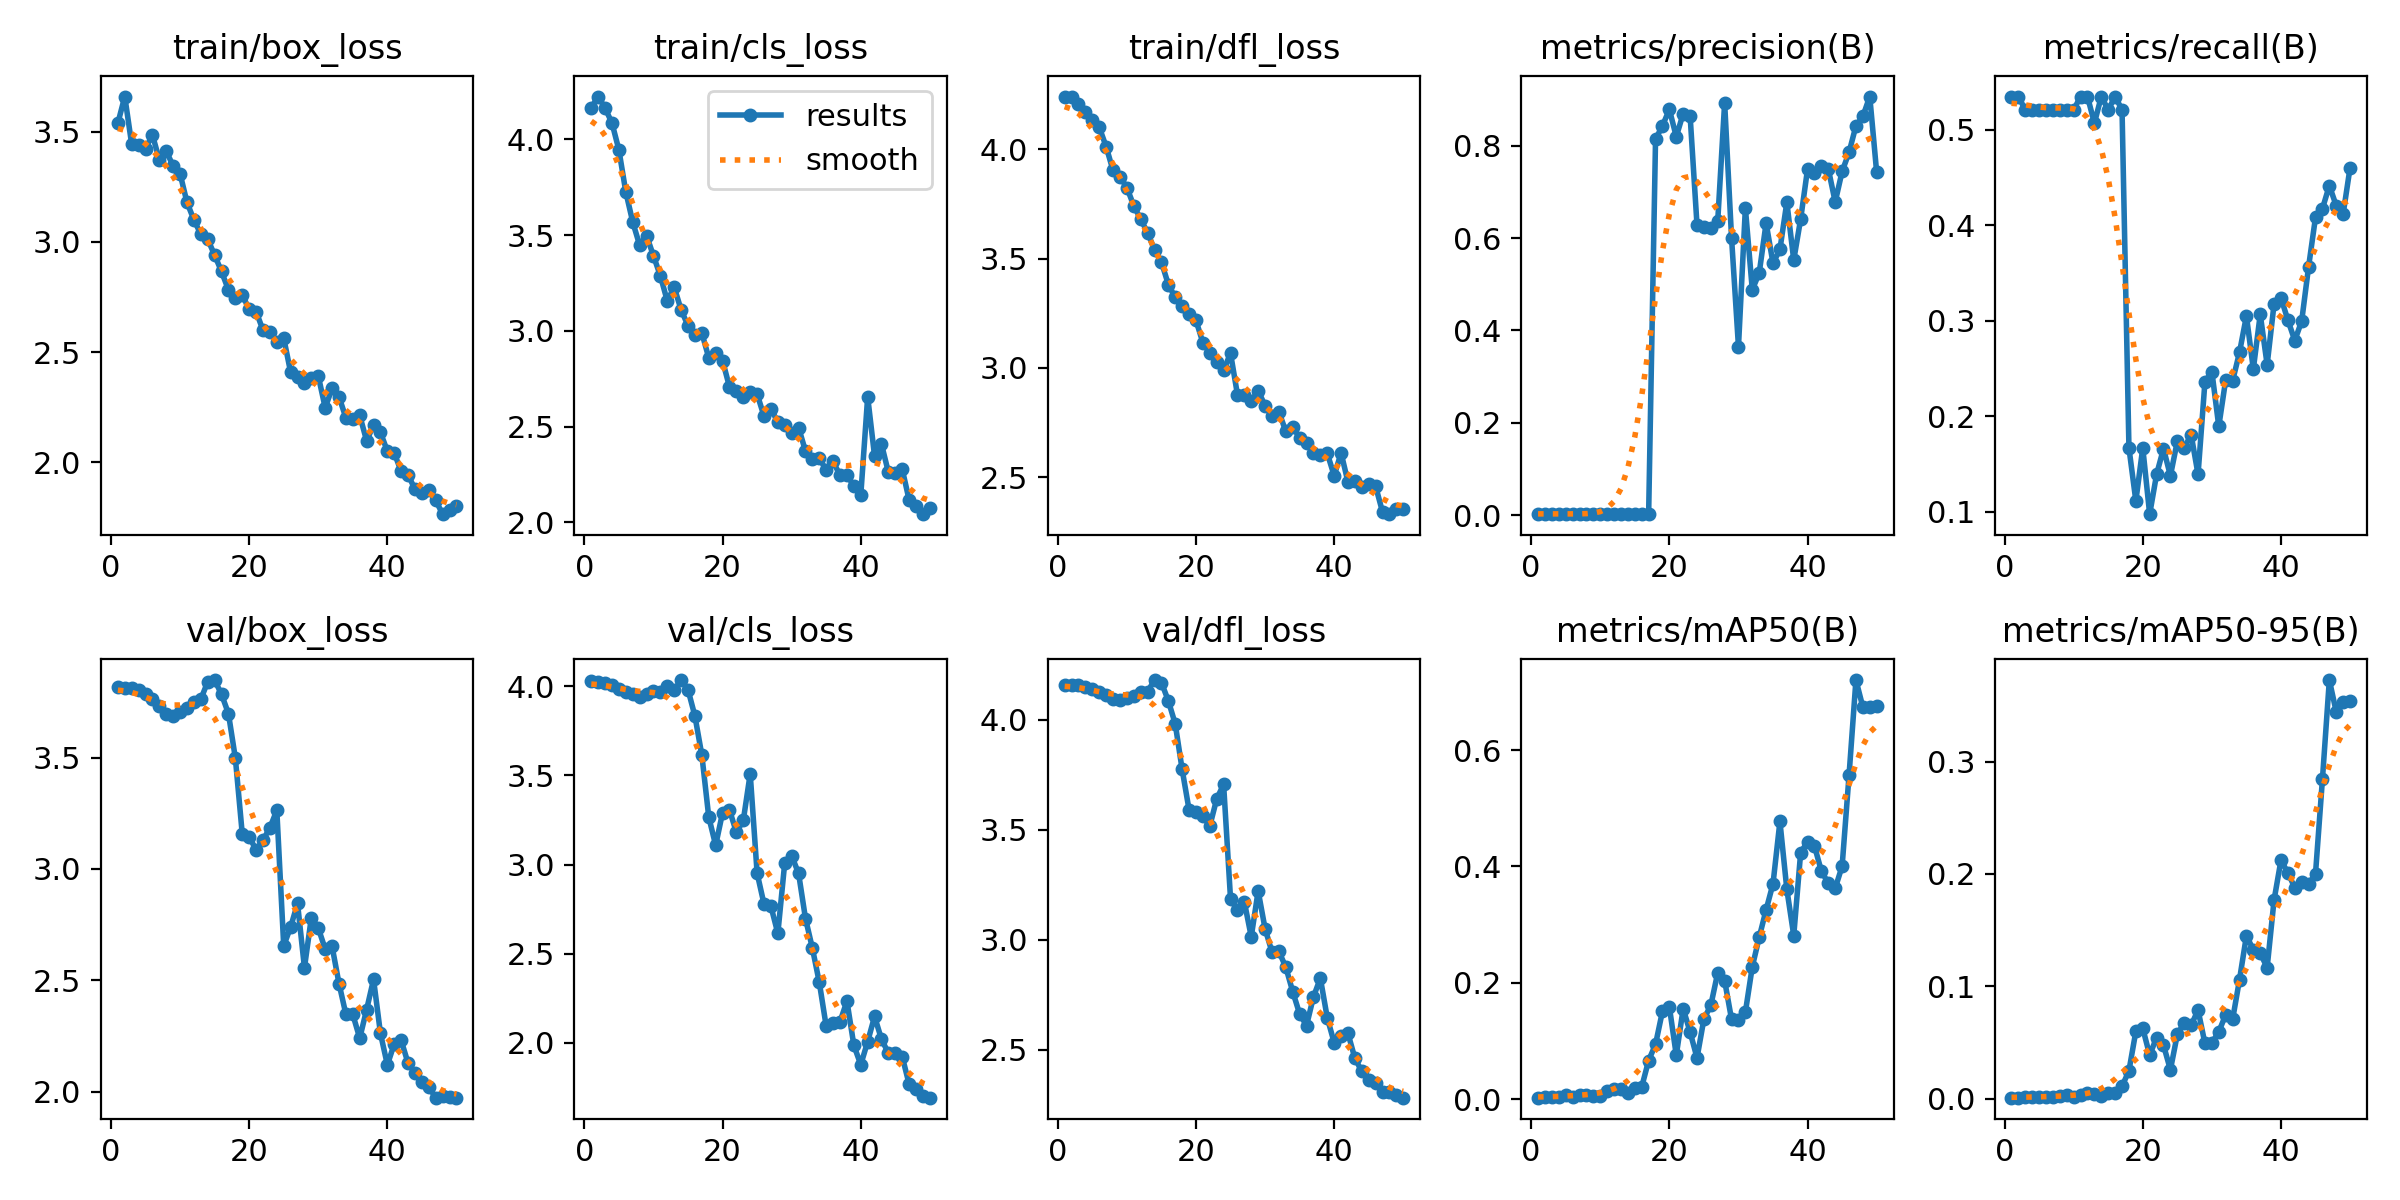

Data behind this chart, as committed beside it:
epoch, train/box_loss, train/cls_loss, train/dfl_loss, metrics/precision(B), metrics/recall(B), metrics/mAP50(B), metrics/mAP50-95(B), val/box_loss, val/cls_loss, val/dfl_loss, lr/pg0, lr/pg1, lr/pg2
1, 3.538, 4.166, 4.241, 0.00282, 0.5347, 0.00267, 0.00077, 3.816, 4.027, 4.16, 5e-05, 5e-05, 5e-05
2, 3.659, 4.223, 4.242, 0.00299, 0.5347, 0.00311, 0.00089, 3.813, 4.025, 4.159, 0.0001103, 0.0001103, 0.0001103
3, 3.442, 4.163, 4.206, 0.00274, 0.5208, 0.00349, 0.00095, 3.812, 4.019, 4.157, 0.0001681, 0.0001681, 0.0001681
4, 3.438, 4.085, 4.171, 0.00271, 0.5208, 0.00446, 0.00149, 3.804, 4.005, 4.151, 0.0002234, 0.0002234, 0.0002234
5, 3.423, 3.944, 4.136, 0.00271, 0.5208, 0.00797, 0.00178, 3.786, 3.986, 4.141, 0.0002762, 0.0002762, 0.0002762
6, 3.485, 3.725, 4.101, 0.00275, 0.5208, 0.00433, 0.00128, 3.762, 3.968, 4.127, 0.0003266, 0.0003266, 0.0003266
7, 3.371, 3.568, 4.012, 0.0028, 0.5208, 0.00727, 0.00178, 3.733, 3.958, 4.112, 0.0003745, 0.0003745, 0.0003745
8, 3.411, 3.447, 3.903, 0.00279, 0.5208, 0.00731, 0.00198, 3.697, 3.939, 4.095, 0.0004199, 0.0004199, 0.0004199
9, 3.344, 3.498, 3.875, 0.00273, 0.5208, 0.00532, 0.00282, 3.686, 3.959, 4.09, 0.0004629, 0.0004629, 0.0004629
10, 3.309, 3.392, 3.825, 0.00274, 0.5208, 0.00492, 0.00124, 3.707, 3.975, 4.099, 0.0005033, 0.0005033, 0.0005033
11, 3.179, 3.287, 3.742, 0.00288, 0.5347, 0.0137, 0.00343, 3.722, 3.966, 4.109, 0.0005414, 0.0005414, 0.0005414
12, 3.1, 3.156, 3.68, 0.0029, 0.5347, 0.01756, 0.00462, 3.748, 4.001, 4.126, 0.0005769, 0.0005769, 0.0005769
13, 3.035, 3.229, 3.619, 0.00258, 0.5069, 0.01783, 0.00403, 3.761, 3.978, 4.128, 0.0006099, 0.0006099, 0.0006099
14, 3.012, 3.109, 3.541, 0.00291, 0.5347, 0.0106, 0.00204, 3.841, 4.034, 4.181, 0.0006405, 0.0006405, 0.0006405
15, 2.94, 3.027, 3.485, 0.00268, 0.5208, 0.01961, 0.0048, 3.848, 3.98, 4.169, 0.0006686, 0.0006686, 0.0006686
16, 2.865, 2.978, 3.381, 0.00289, 0.5347, 0.02122, 0.00494, 3.784, 3.833, 4.086, 0.0006942, 0.0006942, 0.0006942
17, 2.782, 2.99, 3.322, 0.00216, 0.5208, 0.06653, 0.01088, 3.698, 3.614, 3.981, 0.0007174, 0.0007174, 0.0007174
18, 2.744, 2.86, 3.283, 0.8142, 0.1667, 0.09447, 0.02474, 3.498, 3.267, 3.774, 0.000738, 0.000738, 0.000738
19, 2.758, 2.883, 3.246, 0.8429, 0.1111, 0.1512, 0.05987, 3.157, 3.108, 3.591, 0.0007562, 0.0007562, 0.0007562
20, 2.695, 2.845, 3.217, 0.8784, 0.1667, 0.1587, 0.06253, 3.144, 3.291, 3.58, 0.0007719, 0.0007719, 0.0007719
21, 2.684, 2.707, 3.115, 0.8195, 0.09722, 0.07569, 0.03868, 3.085, 3.306, 3.563, 0.000755, 0.000755, 0.000755
22, 2.599, 2.684, 3.07, 0.8695, 0.1389, 0.1555, 0.05431, 3.129, 3.181, 3.517, 0.000755, 0.000755, 0.000755
23, 2.59, 2.656, 3.028, 0.8651, 0.1659, 0.1155, 0.04756, 3.185, 3.248, 3.64, 0.0007302, 0.0007302, 0.0007302
24, 2.548, 2.679, 2.989, 0.6283, 0.1375, 0.07097, 0.02559, 3.263, 3.509, 3.707, 0.0007055, 0.0007055, 0.0007055
25, 2.564, 2.67, 3.067, 0.6248, 0.1736, 0.1379, 0.05705, 2.655, 2.952, 3.187, 0.0006808, 0.0006808, 0.0006808
26, 2.409, 2.555, 2.878, 0.6217, 0.1667, 0.1615, 0.06758, 2.739, 2.778, 3.134, 0.000656, 0.000656, 0.000656
27, 2.386, 2.59, 2.875, 0.6373, 0.1806, 0.2175, 0.06526, 2.845, 2.766, 3.173, 0.0006312, 0.0006312, 0.0006312
28, 2.362, 2.526, 2.847, 0.8928, 0.1389, 0.2038, 0.07882, 2.556, 2.614, 3.014, 0.0006065, 0.0006065, 0.0006065
29, 2.382, 2.511, 2.895, 0.6, 0.2361, 0.1373, 0.04902, 2.782, 3.011, 3.222, 0.0005818, 0.0005818, 0.0005818
30, 2.392, 2.464, 2.826, 0.3649, 0.2467, 0.1356, 0.04964, 2.735, 3.049, 3.051, 0.000557, 0.000557, 0.000557
31, 2.248, 2.495, 2.778, 0.6649, 0.1892, 0.1497, 0.05942, 2.64, 2.951, 2.945, 0.0005322, 0.0005322, 0.0005322
32, 2.335, 2.372, 2.799, 0.4881, 0.2379, 0.2276, 0.0746, 2.652, 2.697, 2.947, 0.0005075, 0.0005075, 0.0005075
33, 2.297, 2.334, 2.709, 0.5241, 0.2368, 0.2782, 0.0704, 2.485, 2.531, 2.876, 0.0004827, 0.0004827, 0.0004827
34, 2.202, 2.335, 2.73, 0.6324, 0.2668, 0.3255, 0.1059, 2.347, 2.339, 2.765, 0.000458, 0.000458, 0.000458
35, 2.194, 2.273, 2.679, 0.5454, 0.3048, 0.3703, 0.1449, 2.346, 2.093, 2.664, 0.0004332, 0.0004332, 0.0004332
36, 2.213, 2.318, 2.658, 0.5755, 0.2493, 0.4773, 0.1325, 2.24, 2.113, 2.611, 0.0004085, 0.0004085, 0.0004085
37, 2.097, 2.245, 2.61, 0.6774, 0.3065, 0.3607, 0.1294, 2.368, 2.119, 2.741, 0.0003837, 0.0003837, 0.0003837
38, 2.17, 2.248, 2.599, 0.5524, 0.2538, 0.2813, 0.1166, 2.504, 2.235, 2.826, 0.000359, 0.000359, 0.000359
39, 2.136, 2.19, 2.609, 0.6412, 0.3174, 0.4239, 0.1768, 2.261, 1.986, 2.646, 0.0003343, 0.0003343, 0.0003343
40, 2.05, 2.142, 2.506, 0.7495, 0.3239, 0.4423, 0.2122, 2.119, 1.878, 2.533, 0.0003095, 0.0003095, 0.0003095
41, 2.042, 2.656, 2.611, 0.74, 0.3005, 0.435, 0.2011, 2.214, 2.007, 2.563, 0.0002848, 0.0002848, 0.0002848
42, 1.959, 2.345, 2.477, 0.7556, 0.2791, 0.392, 0.1878, 2.229, 2.149, 2.575, 0.00026, 0.00026, 0.00026
43, 1.943, 2.409, 2.48, 0.7497, 0.2996, 0.3711, 0.1925, 2.127, 2.02, 2.462, 0.0002352, 0.0002352, 0.0002352
44, 1.877, 2.261, 2.453, 0.678, 0.3566, 0.3625, 0.1908, 2.083, 1.943, 2.402, 0.0002105, 0.0002105, 0.0002105
45, 1.861, 2.259, 2.467, 0.7442, 0.4083, 0.4005, 0.2004, 2.041, 1.944, 2.364, 0.0001857, 0.0001857, 0.0001857
46, 1.873, 2.278, 2.458, 0.7853, 0.4172, 0.5563, 0.2843, 2.019, 1.923, 2.352, 0.000161, 0.000161, 0.000161
47, 1.827, 2.117, 2.34, 0.8428, 0.4415, 0.7203, 0.3727, 1.972, 1.768, 2.31, 0.0001363, 0.0001363, 0.0001363
48, 1.765, 2.087, 2.33, 0.8633, 0.4203, 0.6739, 0.3443, 1.979, 1.74, 2.307, 0.0001115, 0.0001115, 0.0001115
49, 1.783, 2.043, 2.355, 0.9063, 0.4119, 0.6735, 0.3531, 1.975, 1.702, 2.295, 8.675e-05, 8.675e-05, 8.675e-05
50, 1.8, 2.078, 2.352, 0.7421, 0.4602, 0.6752, 0.3537, 1.973, 1.693, 2.283, 6.2e-05, 6.2e-05, 6.2e-05
